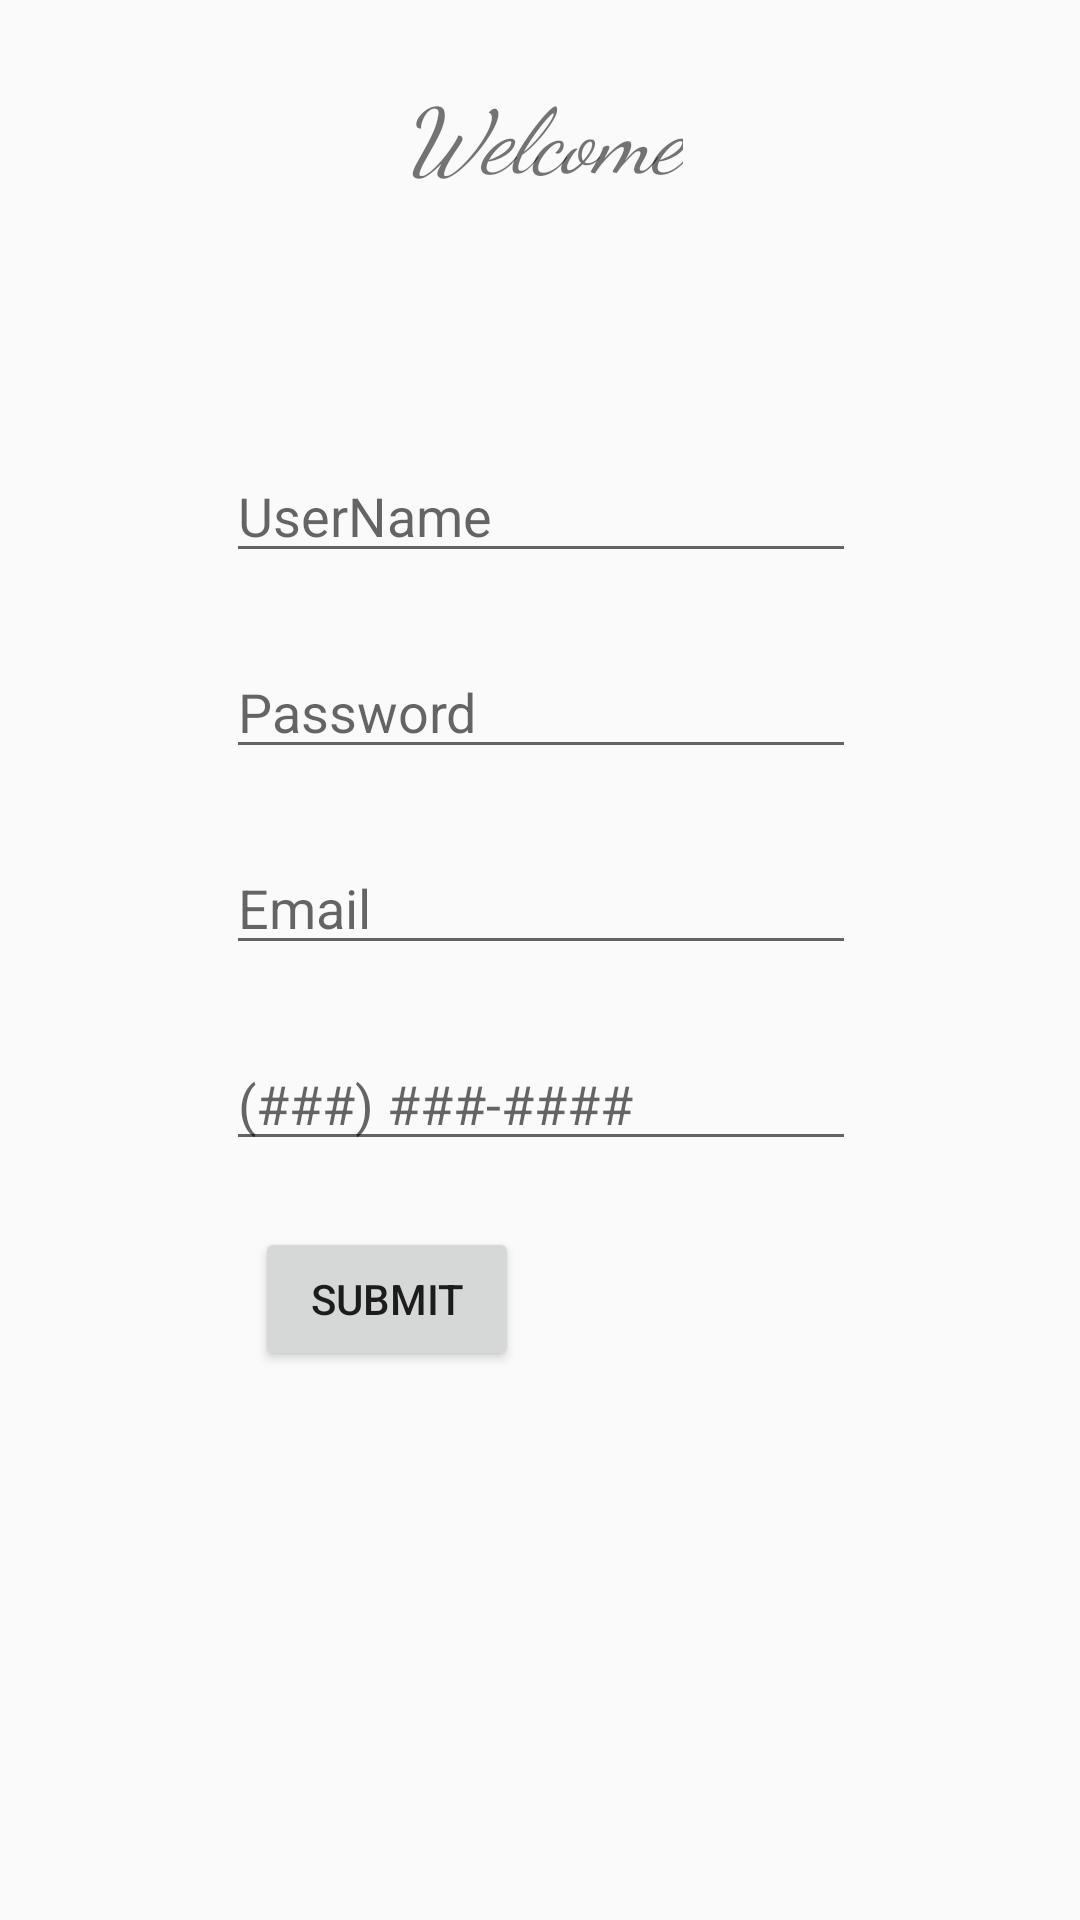

Here is an Android app screen rendered from its layout file. Give the layout XML and the strings, colors and styles it references.
<!-- AndroidManifest.xml: application theme AppTheme -->
<!-- res/layout/activity_create_user.xml -->
<?xml version="1.0" encoding="utf-8"?>
<android.support.constraint.ConstraintLayout
    xmlns:android="http://schemas.android.com/apk/res/android"
    xmlns:app="http://schemas.android.com/apk/res-auto"
    xmlns:tools="http://schemas.android.com/tools"
    android:layout_width="match_parent"
    android:layout_height="match_parent">

    <EditText
        android:id="@+id/editText3"
        android:layout_width="wrap_content"
        android:layout_height="wrap_content"
        android:ems="10"
        android:hint="UserName"
        android:inputType="textPersonName"
        app:layout_constraintLeft_toLeftOf="parent"
        app:layout_constraintRight_toRightOf="parent"
        app:layout_constraintHorizontal_bias="0.502"
        android:layout_marginTop="84dp"
        app:layout_constraintTop_toBottomOf="@+id/textView2" />

    <EditText
        android:id="@+id/editText4"
        android:layout_width="wrap_content"
        android:layout_height="wrap_content"
        android:layout_marginTop="24dp"
        android:ems="10"
        android:hint="Password"
        android:inputType="textPersonName"
        app:layout_constraintHorizontal_bias="0.502"
        app:layout_constraintLeft_toLeftOf="parent"
        app:layout_constraintRight_toRightOf="parent"
        app:layout_constraintTop_toBottomOf="@+id/editText3" />

    <EditText
        android:id="@+id/editText5"
        android:layout_width="wrap_content"
        android:layout_height="wrap_content"
        android:layout_marginTop="24dp"
        android:ems="10"
        android:hint="Email"
        android:inputType="textEmailAddress"
        app:layout_constraintHorizontal_bias="0.502"
        app:layout_constraintLeft_toLeftOf="parent"
        app:layout_constraintRight_toRightOf="parent"
        app:layout_constraintTop_toBottomOf="@+id/editText4" />

    <EditText
        android:id="@+id/editText6"
        android:layout_width="wrap_content"
        android:layout_height="wrap_content"
        android:layout_marginTop="24dp"
        android:ems="10"
        android:hint="(###) ###-####"
        android:inputType="phone"
        app:layout_constraintLeft_toLeftOf="parent"
        app:layout_constraintRight_toRightOf="parent"
        app:layout_constraintTop_toBottomOf="@+id/editText5"
        app:layout_constraintHorizontal_bias="0.502" />

    <Button
        android:id="@+id/button4"
        android:layout_width="0dp"
        android:layout_height="wrap_content"
        android:layout_marginTop="22dp"
        android:text="Submit"
        app:layout_constraintTop_toBottomOf="@+id/editText6"
        android:layout_marginLeft="85dp"
        app:layout_constraintLeft_toLeftOf="parent" />

    <TextView
        android:id="@+id/textView2"
        android:layout_width="wrap_content"
        android:layout_height="wrap_content"
        android:layout_marginLeft="24dp"
        android:layout_marginRight="24dp"
        android:layout_marginTop="24dp"
        android:fontFamily="cursive"
        android:text="Welcome"
        android:textAlignment="center"
        android:textSize="30sp"
        android:textStyle="italic"
        app:layout_constraintHorizontal_bias="0.504"
        app:layout_constraintLeft_toLeftOf="parent"
        app:layout_constraintRight_toRightOf="parent"
        app:layout_constraintTop_toTopOf="parent" />
</android.support.constraint.ConstraintLayout>
<!-- resources referenced by this layout -->
<resources>
  <style name="AppTheme" parent="Theme.AppCompat.Light.DarkActionBar">
          
          <item name="colorPrimary">@color/colorPrimary</item>
          <item name="colorPrimaryDark">@color/colorPrimaryDark</item>
          <item name="colorAccent">@color/colorAccent</item>
      </style>
  <color name="colorPrimary">#9e9e9e</color>
  <color name="colorPrimaryDark">#000000</color>
  <color name="colorAccent">#9e0000</color>
</resources>
